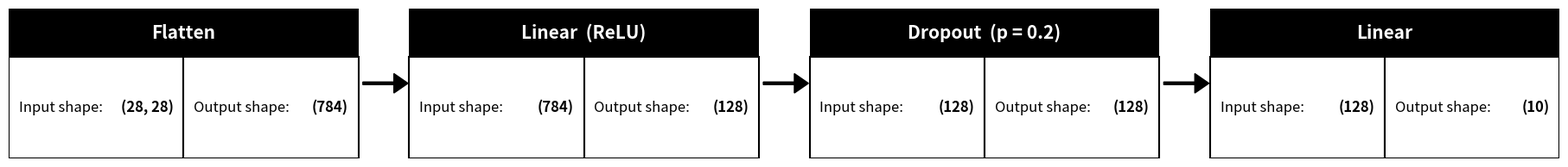

This chart was generated by the following Python code: (Note: this script raises an exception after producing the figure.)
#!/usr/bin/env python3
"""Regenerate images/modelX (network-architecture diagram) for the paper.

The previous figure incorrectly showed the final layer's output shape as (1);
the classifier has 10 output classes. Layer names follow the PyTorch model in
AlexDominikCOPA2025.ipynb (SimpleMLP).
"""

import matplotlib

matplotlib.use("Agg")
import matplotlib.pyplot as plt
from matplotlib.patches import FancyArrow, Rectangle

LAYERS = [
    ("Flatten", "", "(28, 28)", "(784)"),
    ("Linear", "ReLU", "(784)", "(128)"),
    ("Dropout", "p = 0.2", "(128)", "(128)"),
    ("Linear", "", "(128)", "(10)"),
]

BOX_W, BOX_H, HEAD_H, GAP = 6.2, 1.15, 0.55, 0.9

fig, ax = plt.subplots(figsize=(18, 1.8))
ax.set_xlim(0, len(LAYERS) * (BOX_W + GAP) - GAP)
ax.set_ylim(0, BOX_H + HEAD_H)
ax.axis("off")

for i, (name, note, in_shape, out_shape) in enumerate(LAYERS):
    x0 = i * (BOX_W + GAP)
    # header bar
    ax.add_patch(Rectangle((x0, BOX_H), BOX_W, HEAD_H, facecolor="black"))
    title = name if not note else f"{name}  ({note})"
    ax.text(x0 + BOX_W / 2, BOX_H + HEAD_H / 2, title, color="white",
            ha="center", va="center", fontsize=15, fontweight="bold")
    # body: input / output cells
    for j, (label, val) in enumerate((("Input shape:", in_shape),
                                      ("Output shape:", out_shape))):
        cx = x0 + j * BOX_W / 2
        ax.add_patch(Rectangle((cx, 0), BOX_W / 2, BOX_H, facecolor="white",
                               edgecolor="black", linewidth=1.5))
        ax.text(cx + 0.18, BOX_H / 2, label, ha="left", va="center", fontsize=12)
        ax.text(cx + BOX_W / 2 - 0.18, BOX_H / 2, val, ha="right",
                va="center", fontsize=12, fontweight="bold")
    # arrow to next box
    if i < len(LAYERS) - 1:
        ax.add_patch(FancyArrow(x0 + BOX_W + 0.08, (BOX_H + HEAD_H) / 2,
                                GAP - 0.35, 0, width=0.03, head_width=0.22,
                                head_length=0.25, color="black"))

fig.tight_layout(pad=0.2)
for ext in ("png", "eps"):
    fig.savefig(f"../AMIS_submission/images/modelX.{ext}", dpi=200,
                bbox_inches="tight")
print("saved modelX.png / modelX.eps")
